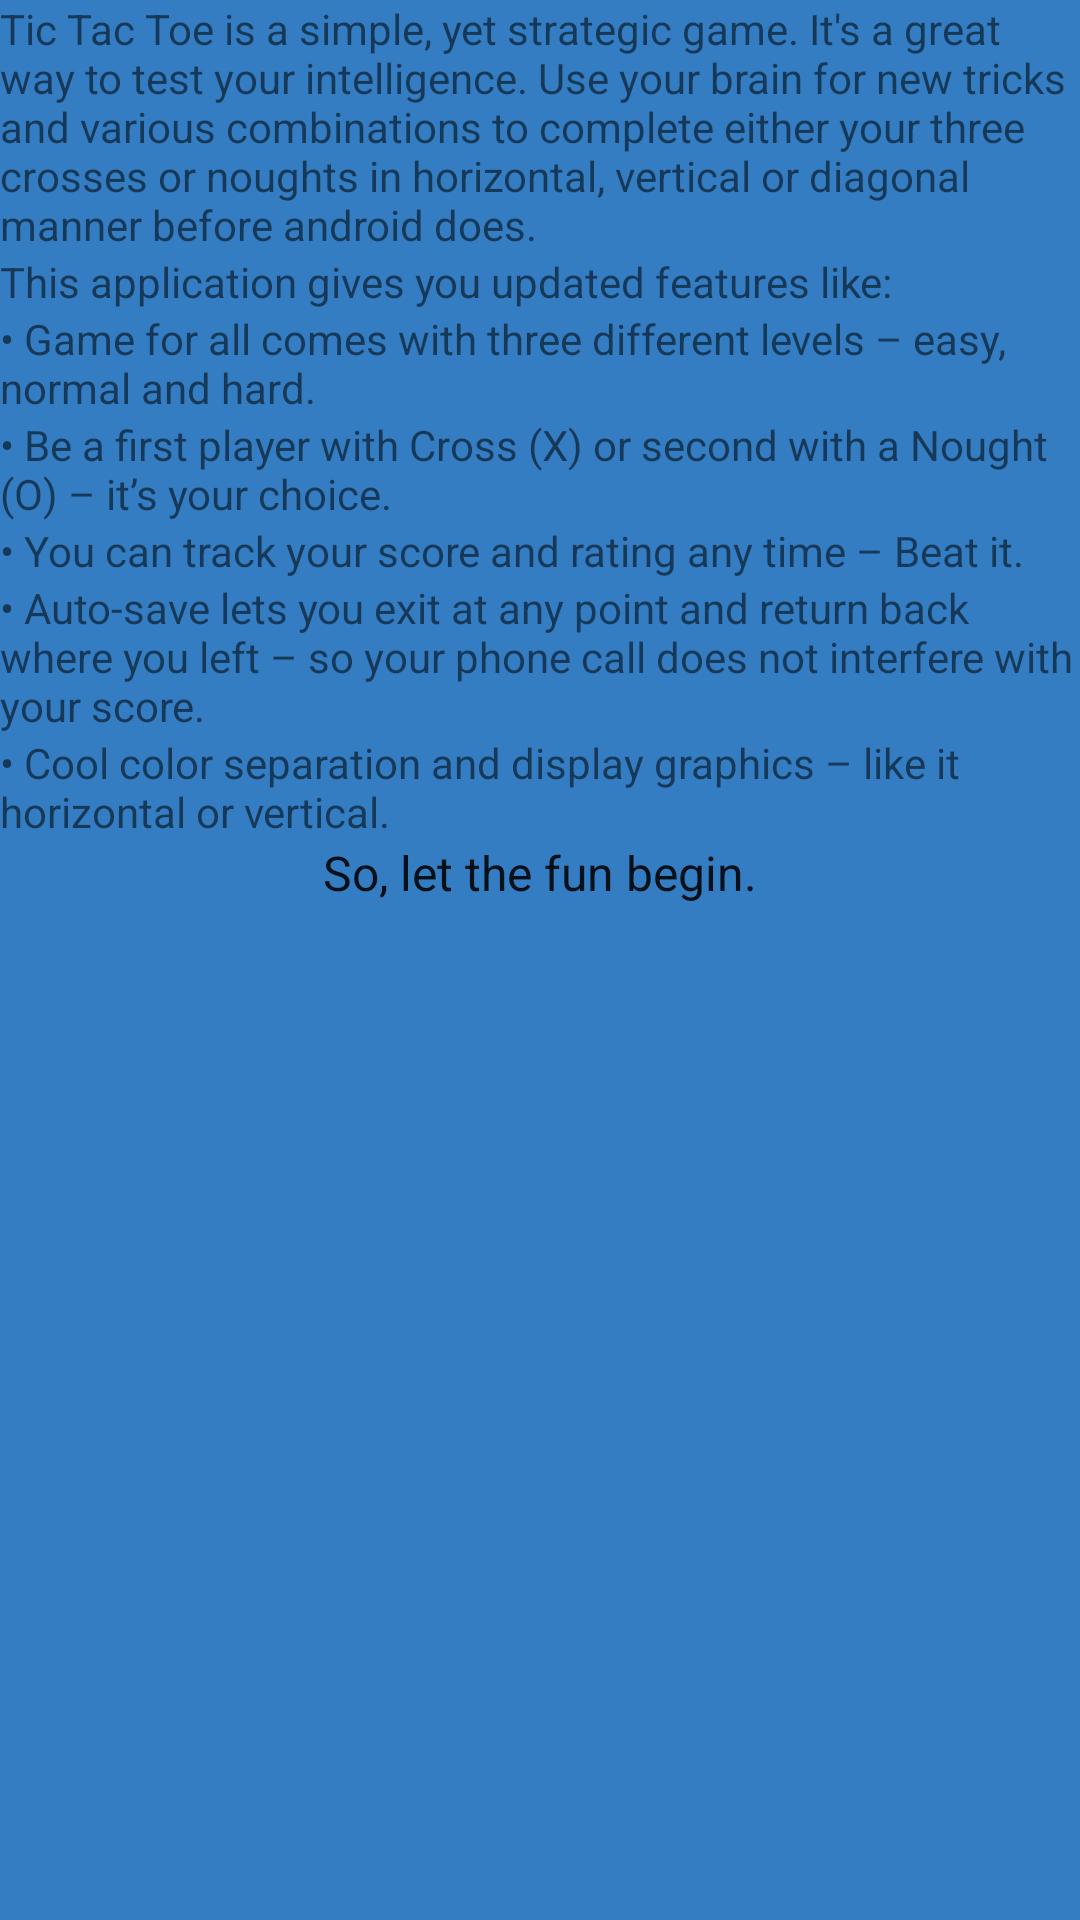

Reconstruct the res/layout file that produces this screen, plus the resources it refers to.
<!-- AndroidManifest.xml: application theme AppTheme -->
<!-- res/layout/dialog_information.xml -->
<?xml version="1.0" encoding="utf-8"?>
<ScrollView xmlns:android="http://schemas.android.com/apk/res/android"
    android:layout_width="fill_parent"
    android:layout_height="fill_parent">
    <TableLayout
        android:layout_width="fill_parent"
        android:layout_height="wrap_content"
        android:stretchColumns="1">
        <LinearLayout
            android:layout_width="match_parent"
            android:layout_height="wrap_content"
            android:orientation="vertical"
            android:gravity="center_horizontal"
            android:layout_marginTop="@dimen/activity_vertical_margin"
            android:layout_marginLeft="@dimen/activity_horizontal_margin"
            android:layout_marginRight="@dimen/activity_horizontal_margin">
            <TextView
                android:layout_width="match_parent"
                android:layout_height="wrap_content"
                android:layout_marginBottom="@dimen/activity_vertical_margin"
                android:text="@string/info_message1"/>
            <TextView
                android:layout_width="match_parent"
                android:layout_height="wrap_content"
                android:text="@string/info_features_title"/>
            <TextView
                android:layout_width="match_parent"
                android:layout_height="wrap_content"
                android:layout_marginLeft="@dimen/activity_horizontal_margin"
                android:text="@string/info_features1"/>
            <TextView
                android:layout_width="match_parent"
                android:layout_height="wrap_content"
                android:layout_marginLeft="@dimen/activity_horizontal_margin"
                android:text="@string/info_features2"/>
            <TextView
                android:layout_width="match_parent"
                android:layout_height="wrap_content"
                android:layout_marginLeft="@dimen/activity_horizontal_margin"
                android:text="@string/info_features3"/>
            <TextView
                android:layout_width="match_parent"
                android:layout_height="wrap_content"
                android:layout_marginLeft="@dimen/activity_horizontal_margin"
                android:text="@string/info_features4"/>
            <TextView
                android:layout_width="match_parent"
                android:layout_height="wrap_content"
                android:layout_marginLeft="@dimen/activity_horizontal_margin"
                android:text="@string/info_features5"/>
            <TextView
                android:layout_width="wrap_content"
                android:layout_height="wrap_content"
                android:layout_marginTop="@dimen/activity_vertical_margin"
                android:textAppearance="@style/Base.TextAppearance.AppCompat.Subhead"
                android:text="@string/info_end"/>
        </LinearLayout>
    </TableLayout>
</ScrollView>
<!-- resources referenced by this layout -->
<resources>
  <string name="info_end">So, let the fun begin.</string>
  <string name="info_features1">
          • Game for all comes with three different levels – easy, normal and hard.
      </string>
  <string name="info_features2">
          • Be a first player with Cross (X) or second with a Nought (O) – it’s your choice.
      </string>
  <string name="info_features3">
          • You can track your score and rating any time – Beat it.
      </string>
  <string name="info_features4">
          • Auto-save lets you exit at any point and return back where you left – so your phone
          call does not interfere with your score.
      </string>
  <string name="info_features5">
          • Cool color separation and display graphics – like it horizontal or vertical.
      </string>
  <string name="info_features_title">
          This application gives you updated features like:
      </string>
  <string name="info_message1">
          Tic Tac Toe is a simple, yet strategic game. It\'s a great way to test your intelligence.
          Use your brain for new tricks and various combinations to complete either your three crosses or
          noughts in horizontal, vertical or diagonal manner before android does.
      </string>
  <style name="AppTheme" parent="@style/Theme.AppCompat.Light">
          <item name="android:windowBackground">@color/color_blue</item>
          <item name="android:actionBarStyle">@style/MyActionBar</item>
  
          
          <item name="actionBarStyle">@style/MyActionBar</item>
      </style>
  <color name="color_blue">#347dc2</color>
  <style name="MyActionBar" parent="@style/Widget.AppCompat.Light.ActionBar.Solid.Inverse">
          <item name="android:background">@color/color_white</item>
          <item name="android:titleTextStyle">@style/MyActionBarTitleText</item>
  
          
          <item name="background">@color/color_white</item>
          <item name="titleTextStyle">@style/MyActionBarTitleText</item>
      </style>
  <color name="color_white">#ffffff</color>
  <style name="MyActionBarTitleText" parent="@style/TextAppearance.AppCompat.Widget.ActionBar.Title">
          <item name="android:textColor">@color/color_blue</item>
          
      </style>
</resources>
